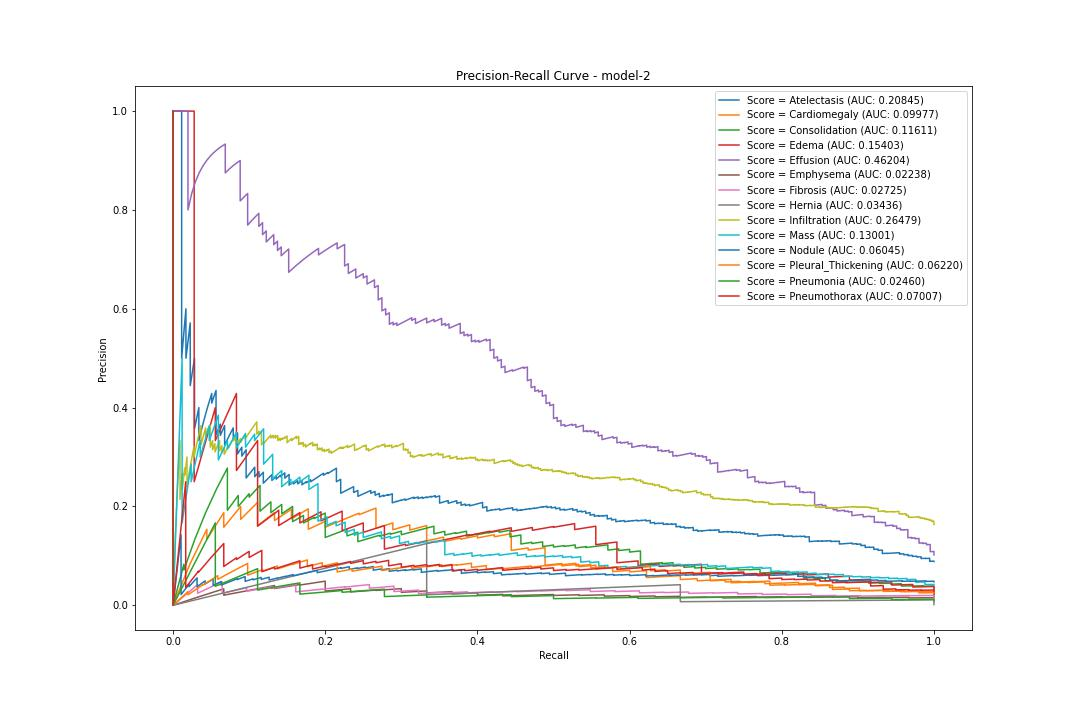

The file beside this chart, header and first rows:
pr, rc, threshold
Atelectasis, 0.0885, 1.0, 0.002001
Atelectasis, 0.08854, 1.0, 0.002167
Atelectasis, 0.08859, 1.0, 0.002197
Atelectasis, 0.08863, 1.0, 0.002256
Atelectasis, 0.08868, 1.0, 0.002269
Atelectasis, 0.08872, 1.0, 0.002327
Atelectasis, 0.08877, 1.0, 0.002431
Atelectasis, 0.08881, 1.0, 0.002557
Atelectasis, 0.08886, 1.0, 0.002559
Atelectasis, 0.0889, 1.0, 0.002654
Atelectasis, 0.08894, 1.0, 0.00273
Atelectasis, 0.08899, 1.0, 0.002742
Atelectasis, 0.08903, 1.0, 0.002766
Atelectasis, 0.08908, 1.0, 0.00285
Atelectasis, 0.08912, 1.0, 0.002882
Atelectasis, 0.08917, 1.0, 0.003022
Atelectasis, 0.08921, 1.0, 0.003156
Atelectasis, 0.08926, 1.0, 0.003213
Atelectasis, 0.0893, 1.0, 0.003377
Atelectasis, 0.08935, 1.0, 0.00345
Atelectasis, 0.08889, 0.9944, 0.003561
Atelectasis, 0.08893, 0.9944, 0.00364
Atelectasis, 0.08898, 0.9944, 0.00369
Atelectasis, 0.08902, 0.9944, 0.003872
Atelectasis, 0.08907, 0.9944, 0.003978
Atelectasis, 0.08911, 0.9944, 0.004139
Atelectasis, 0.08916, 0.9944, 0.004188
Atelectasis, 0.0892, 0.9944, 0.00432
Atelectasis, 0.08925, 0.9944, 0.004609
Atelectasis, 0.08929, 0.9944, 0.004617
Atelectasis, 0.08934, 0.9944, 0.004634
Atelectasis, 0.08939, 0.9944, 0.00465
Atelectasis, 0.08943, 0.9944, 0.004658
Atelectasis, 0.08948, 0.9944, 0.004727
Atelectasis, 0.08952, 0.9944, 0.00498
Atelectasis, 0.08957, 0.9944, 0.004998
Atelectasis, 0.08961, 0.9944, 0.005069
Atelectasis, 0.08966, 0.9944, 0.005284
Atelectasis, 0.0897, 0.9944, 0.005284
Atelectasis, 0.08975, 0.9944, 0.005289
Atelectasis, 0.0898, 0.9944, 0.005389
Atelectasis, 0.08984, 0.9944, 0.005469
Atelectasis, 0.08989, 0.9944, 0.005535
Atelectasis, 0.08993, 0.9944, 0.005606
Atelectasis, 0.08998, 0.9944, 0.005655
Atelectasis, 0.09003, 0.9944, 0.005708
Atelectasis, 0.09007, 0.9944, 0.00574
Atelectasis, 0.09012, 0.9944, 0.005769
Atelectasis, 0.09016, 0.9944, 0.005911
Atelectasis, 0.09021, 0.9944, 0.006035
Atelectasis, 0.09026, 0.9944, 0.006048
Atelectasis, 0.0903, 0.9944, 0.006088
Atelectasis, 0.09035, 0.9944, 0.006248
Atelectasis, 0.0904, 0.9944, 0.006269
Atelectasis, 0.09044, 0.9944, 0.006316
Atelectasis, 0.09049, 0.9944, 0.006412
Atelectasis, 0.09053, 0.9944, 0.006464
Atelectasis, 0.09058, 0.9944, 0.006562
Atelectasis, 0.09063, 0.9944, 0.00659
Atelectasis, 0.09067, 0.9944, 0.006654
... 27,936 more rows
